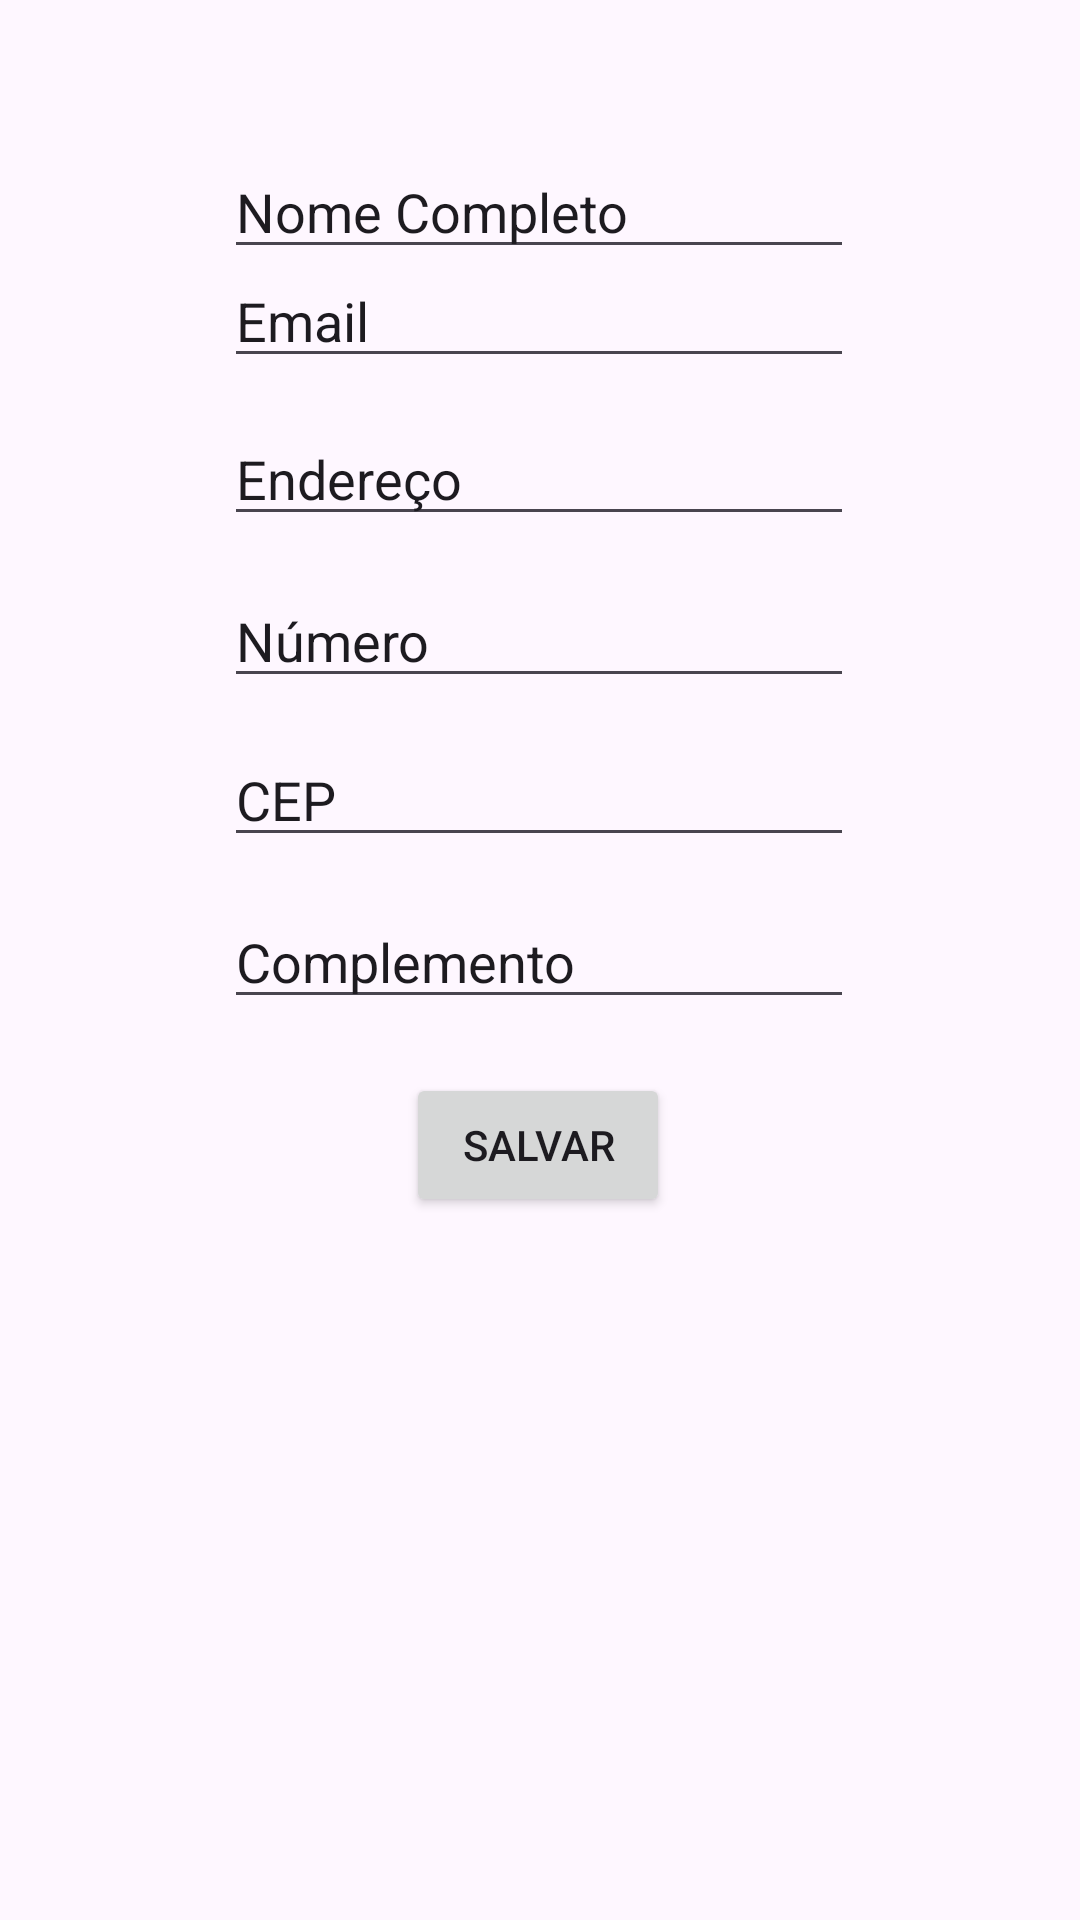

Reconstruct the res/layout file that produces this screen, plus the resources it refers to.
<!-- AndroidManifest.xml: application theme Theme.Tarefa1DesenvolvimentoDeAplicação -->
<!-- res/layout/cadastro.xml -->
<?xml version="1.0" encoding="utf-8"?>
<androidx.constraintlayout.widget.ConstraintLayout xmlns:android="http://schemas.android.com/apk/res/android"
    xmlns:app="http://schemas.android.com/apk/res-auto"
    xmlns:tools="http://schemas.android.com/tools"
    android:layout_width="match_parent"
    android:layout_height="match_parent"
    android:id="@+id/cadastro"
    tools:context=".Cadastro">

    <EditText
        android:id="@+id/emailRegister"
        android:layout_width="wrap_content"
        android:layout_height="wrap_content"
        android:layout_marginBottom="528dp"
        android:ems="10"
        android:inputType="text"
        android:text="Email"
        app:layout_constraintBottom_toBottomOf="parent"
        app:layout_constraintEnd_toEndOf="parent"
        app:layout_constraintHorizontal_bias="0.497"
        app:layout_constraintStart_toStartOf="parent"
        app:layout_constraintTop_toBottomOf="@+id/nomeRegister"
        app:layout_constraintVertical_bias="0.28" />

    <EditText
        android:id="@+id/complementoRegister"
        android:layout_width="wrap_content"
        android:layout_height="wrap_content"
        android:ems="10"
        android:inputType="text"
        android:text="Complemento"
        app:layout_constraintBottom_toBottomOf="parent"
        app:layout_constraintEnd_toEndOf="parent"
        app:layout_constraintHorizontal_bias="0.497"
        app:layout_constraintStart_toStartOf="parent"
        app:layout_constraintTop_toBottomOf="@+id/cepRegister"
        app:layout_constraintVertical_bias="0.04" />

    <EditText
        android:id="@+id/cepRegister"
        android:layout_width="wrap_content"
        android:layout_height="wrap_content"
        android:ems="10"
        android:inputType="text"
        android:text="CEP"
        app:layout_constraintBottom_toBottomOf="parent"
        app:layout_constraintEnd_toEndOf="parent"
        app:layout_constraintHorizontal_bias="0.497"
        app:layout_constraintStart_toStartOf="parent"
        app:layout_constraintTop_toBottomOf="@+id/numeroRegister"
        app:layout_constraintVertical_bias="0.032" />

    <EditText
        android:id="@+id/numeroRegister"
        android:layout_width="wrap_content"
        android:layout_height="wrap_content"
        android:ems="10"
        android:inputType="text"
        android:text="Número"
        app:layout_constraintBottom_toBottomOf="parent"
        app:layout_constraintEnd_toEndOf="parent"
        app:layout_constraintHorizontal_bias="0.497"
        app:layout_constraintStart_toStartOf="parent"
        app:layout_constraintTop_toBottomOf="@+id/enderecoRegister"
        app:layout_constraintVertical_bias="0.03" />

    <EditText
        android:id="@+id/nomeRegister"
        android:layout_width="wrap_content"
        android:layout_height="wrap_content"
        android:ems="10"
        android:inputType="text"
        android:text="Nome Completo"
        app:layout_constraintBottom_toBottomOf="parent"
        app:layout_constraintEnd_toEndOf="parent"
        app:layout_constraintHorizontal_bias="0.497"
        app:layout_constraintStart_toStartOf="parent"
        app:layout_constraintTop_toTopOf="parent"
        app:layout_constraintVertical_bias="0.081" />

    <EditText
        android:id="@+id/enderecoRegister"
        android:layout_width="wrap_content"
        android:layout_height="wrap_content"
        android:layout_marginBottom="300dp"
        android:ems="10"
        android:inputType="text"
        android:text="Endereço"
        app:layout_constraintBottom_toBottomOf="parent"
        app:layout_constraintEnd_toEndOf="parent"
        app:layout_constraintHorizontal_bias="0.497"
        app:layout_constraintStart_toStartOf="parent"
        app:layout_constraintTop_toBottomOf="@+id/emailRegister"
        app:layout_constraintVertical_bias="0.066" />

    <Button
        android:id="@+id/saveButton"
        android:layout_width="wrap_content"
        android:layout_height="wrap_content"
        android:text="Salvar"
        app:layout_constraintBottom_toBottomOf="parent"
        app:layout_constraintEnd_toEndOf="parent"
        app:layout_constraintHorizontal_bias="0.498"
        app:layout_constraintStart_toStartOf="parent"
        app:layout_constraintTop_toBottomOf="@+id/complementoRegister"
        app:layout_constraintVertical_bias="0.071" />

</androidx.constraintlayout.widget.ConstraintLayout>
<!-- resources referenced by this layout -->
<resources>
  <style name="Theme.Tarefa1DesenvolvimentoDeAplicação" parent="Base.Theme.Tarefa1DesenvolvimentoDeAplicação" />
  <style name="Base.Theme.Tarefa1DesenvolvimentoDeAplicação" parent="Theme.Material3.DayNight.NoActionBar">
          
          
      </style>
</resources>
